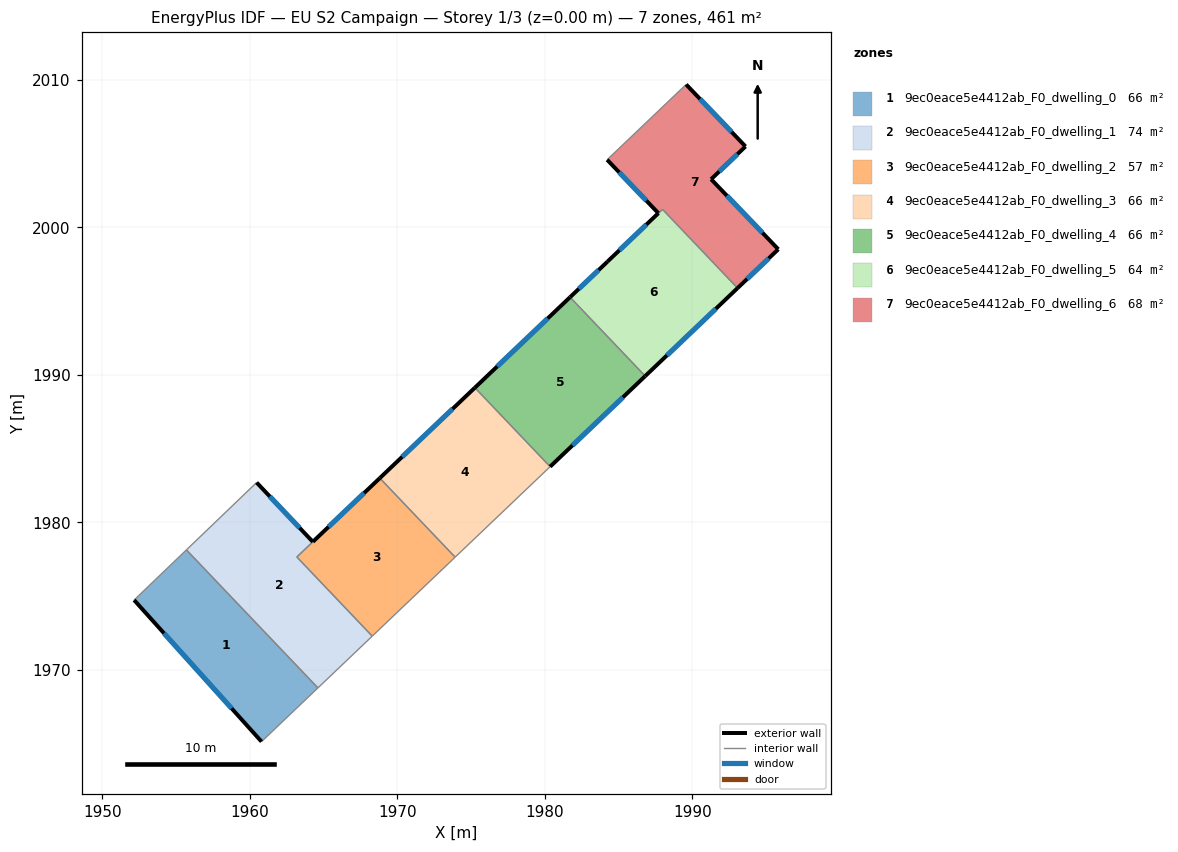
=== STOREY PLAN SPEC (per zone: floor XY polygon, exterior-wall plan segments, windows/doors) ===
zone 1: 9ec0eace5e4412ab_F0_dwelling_0  (65.8 m²)
  floor: (1955.70, 1978.14) (1964.62, 1968.78) (1960.80, 1965.14) (1952.16, 1974.74)
  exterior wall: (1952.16, 1974.74) – (1960.80, 1965.14)  [12.9 m]
    window: (1954.19, 1972.49) – (1958.77, 1967.40)  [10.9 m²]
  interior walls: 3
zone 2: 9ec0eace5e4412ab_F0_dwelling_1  (74.1 m²)
  floor: (1964.28, 1978.69) (1963.19, 1977.66) (1968.30, 1972.29) (1964.62, 1968.78) (1955.70, 1978.14) (1960.46, 1982.71)
  exterior wall: (1964.28, 1978.69) – (1960.47, 1982.71)  [5.5 m]
    window: (1963.38, 1979.63) – (1961.36, 1981.76)  [4.7 m²]
  interior walls: 5
zone 3: 9ec0eace5e4412ab_F0_dwelling_2  (57.5 m²)
  floor: (1968.82, 1983.01) (1973.92, 1977.65) (1968.30, 1972.29) (1963.19, 1977.66)
  exterior wall: (1968.82, 1983.01) – (1964.28, 1978.69)  [6.3 m]
    window: (1967.75, 1981.99) – (1965.34, 1979.70)  [5.3 m²]
  interior walls: 4
zone 4: 9ec0eace5e4412ab_F0_dwelling_3  (65.8 m²)
  floor: (1975.26, 1989.14) (1980.36, 1983.78) (1973.92, 1977.65) (1968.82, 1983.01)
  exterior wall: (1975.26, 1989.14) – (1968.82, 1983.01)  [8.9 m]
    window: (1973.75, 1987.70) – (1970.33, 1984.45)  [7.5 m²]
  interior walls: 3
zone 5: 9ec0eace5e4412ab_F0_dwelling_4  (65.8 m²)
  floor: (1981.72, 1995.27) (1986.81, 1989.92) (1980.36, 1983.78) (1975.26, 1989.14)
  exterior wall: (1981.72, 1995.27) – (1975.26, 1989.14)  [8.9 m]
    window: (1980.20, 1993.83) – (1976.78, 1990.58)  [7.5 m²]
  exterior wall: (1980.36, 1983.78) – (1986.81, 1989.92)  [8.9 m]
    window: (1981.88, 1985.23) – (1985.30, 1988.48)  [7.5 m²]
  interior walls: 2
zone 6: 9ec0eace5e4412ab_F0_dwelling_5  (63.8 m²)
  floor: (1987.98, 2001.23) (1993.07, 1995.89) (1986.81, 1989.92) (1981.71, 1995.27)
  exterior wall: (1986.81, 1989.92) – (1993.07, 1995.89)  [8.6 m]
    window: (1988.28, 1991.33) – (1991.60, 1994.49)  [7.3 m²]
  exterior wall: (1984.25, 1997.68) – (1981.72, 1995.27)  [3.5 m]
    window: (1983.66, 1997.12) – (1982.31, 1995.84)  [3.0 m²]
  interior walls: 3
zone 7: 9ec0eace5e4412ab_F0_dwelling_6  (67.8 m²)
  floor: (1993.61, 2005.49) (1991.28, 2003.27) (1995.83, 1998.52) (1993.07, 1995.89) (1987.99, 2001.23) (1984.25, 1997.68) (1987.70, 2000.97) (1984.23, 2004.59) (1989.59, 2009.70)
  exterior wall: (1987.70, 2000.97) – (1984.25, 1997.68)  [4.8 m]
    window: (1986.89, 2000.20) – (1985.06, 1998.46)  [4.0 m²]
  exterior wall: (1984.23, 2004.59) – (1987.70, 2000.97)  [5.0 m]
    window: (1985.05, 2003.74) – (1986.89, 2001.82)  [4.2 m²]
  exterior wall: (1993.61, 2005.49) – (1989.59, 2009.70)  [5.8 m]
    window: (1992.67, 2006.48) – (1990.53, 2008.71)  [4.9 m²]
  exterior wall: (1991.28, 2003.27) – (1993.61, 2005.49)  [3.2 m]
    window: (1991.83, 2003.79) – (1993.06, 2004.97)  [2.7 m²]
  exterior wall: (1995.83, 1998.52) – (1991.28, 2003.27)  [6.6 m]
    window: (1994.76, 1999.64) – (1992.35, 2002.16)  [5.6 m²]
  exterior wall: (1993.07, 1995.89) – (1995.83, 1998.52)  [3.8 m]
    window: (1993.72, 1996.51) – (1995.19, 1997.90)  [3.2 m²]
  interior walls: 3

=== DERIVED (storey summary) ===
Building: EU S2 Campaign
Storey: 1 of 3  (floor level z = 0.00 m)
Storey gross floor area: 460.7 m²
Zones on this storey: 7
  - 9ec0eace5e4412ab_F0_dwelling_0: floor 65.8 m²; exterior wall 12.9 m (38.7 m²); 1 window(s) 10.9 m²; WWR 28.1%
  - 9ec0eace5e4412ab_F0_dwelling_1: floor 74.1 m²; exterior wall 5.5 m (16.6 m²); 1 window(s) 4.7 m²; WWR 28.1%
  - 9ec0eace5e4412ab_F0_dwelling_2: floor 57.5 m²; exterior wall 6.3 m (18.8 m²); 1 window(s) 5.3 m²; WWR 28.1%
  - 9ec0eace5e4412ab_F0_dwelling_3: floor 65.8 m²; exterior wall 8.9 m (26.7 m²); 1 window(s) 7.5 m²; WWR 28.1%
  - 9ec0eace5e4412ab_F0_dwelling_4: floor 65.8 m²; exterior wall 17.8 m (53.4 m²); 2 window(s) 15.0 m²; WWR 28.1%
  - 9ec0eace5e4412ab_F0_dwelling_5: floor 63.8 m²; exterior wall 12.1 m (36.4 m²); 2 window(s) 10.2 m²; WWR 28.1%
  - 9ec0eace5e4412ab_F0_dwelling_6: floor 67.8 m²; exterior wall 29.2 m (87.7 m²); 6 window(s) 24.7 m²; WWR 28.1%
Zone adjacency (shared interzone walls):
  - 9ec0eace5e4412ab_F0_dwelling_0 ↔ 9ec0eace5e4412ab_F0_dwelling_1
  - 9ec0eace5e4412ab_F0_dwelling_1 ↔ 9ec0eace5e4412ab_F0_dwelling_2
  - 9ec0eace5e4412ab_F0_dwelling_2 ↔ 9ec0eace5e4412ab_F0_dwelling_3
  - 9ec0eace5e4412ab_F0_dwelling_3 ↔ 9ec0eace5e4412ab_F0_dwelling_4
  - 9ec0eace5e4412ab_F0_dwelling_4 ↔ 9ec0eace5e4412ab_F0_dwelling_5
  - 9ec0eace5e4412ab_F0_dwelling_5 ↔ 9ec0eace5e4412ab_F0_dwelling_6